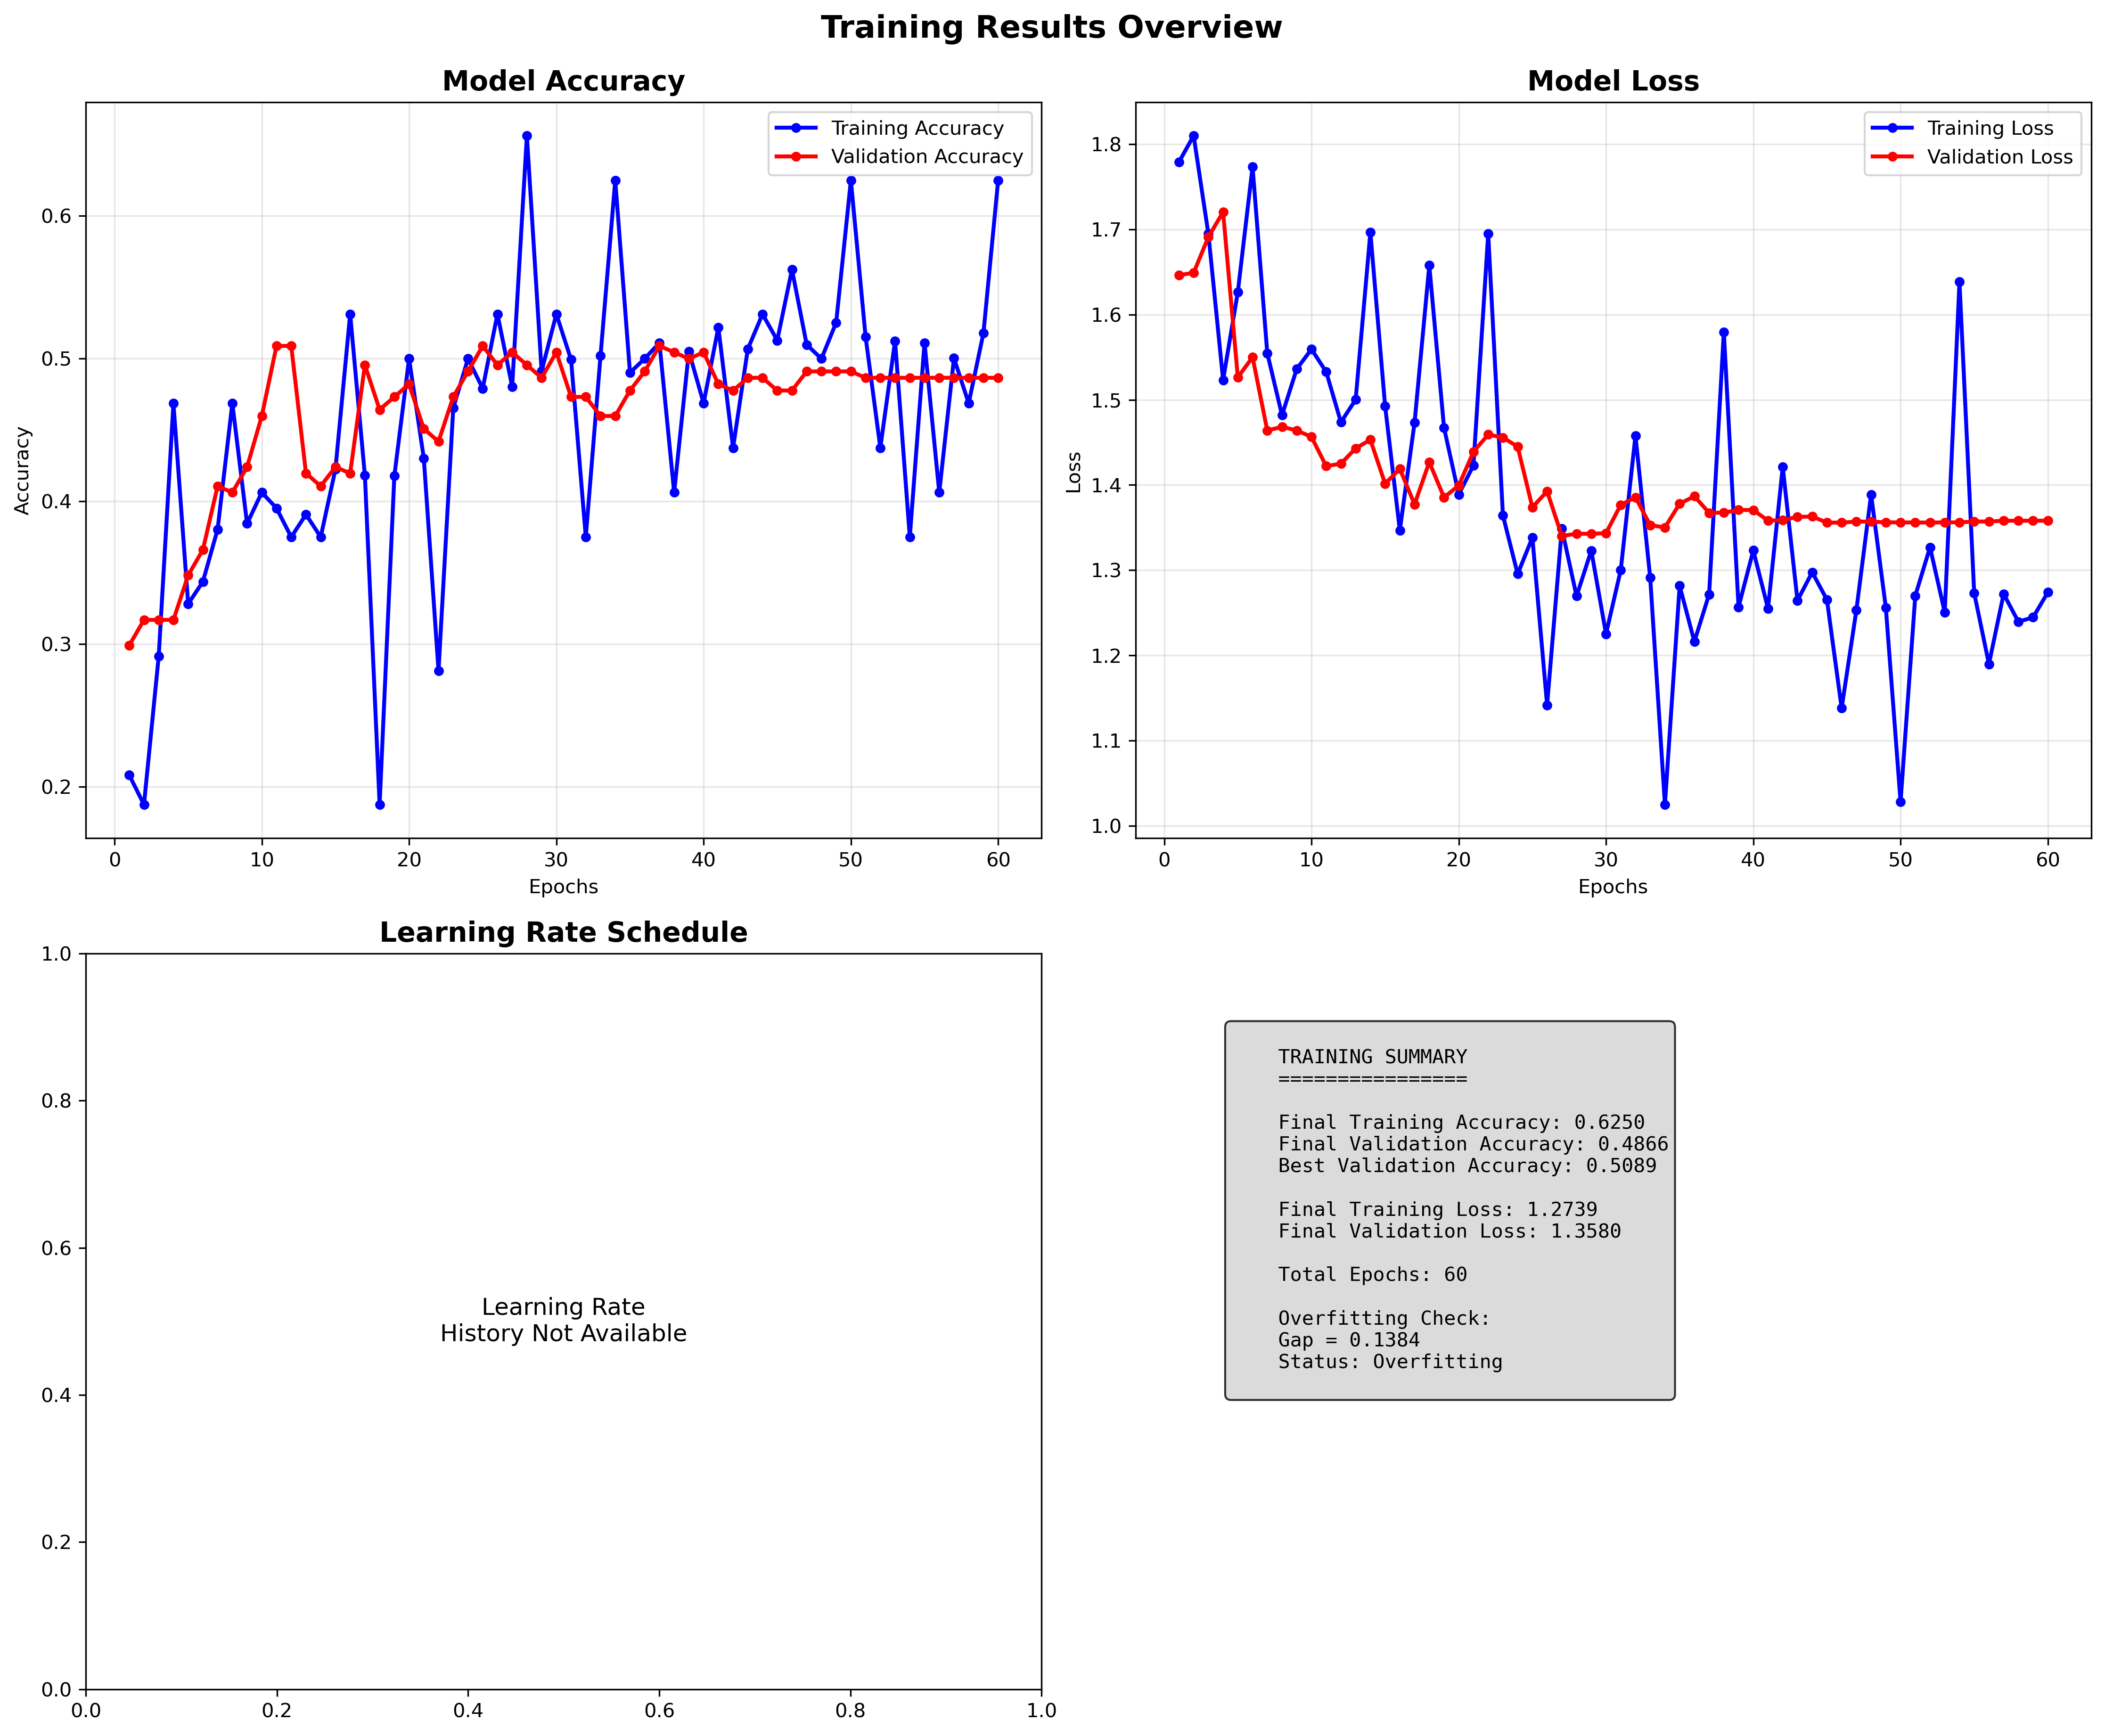

The data file committed next to this chart (first rows):
accuracy, loss, val_accuracy, val_loss, learning_rate
0.2082, 1.779, 0.2991, 1.646, 0.001
0.1875, 1.81, 0.317, 1.649, 0.001
0.2914, 1.695, 0.317, 1.691, 0.001
0.4688, 1.523, 0.317, 1.72, 0.001
0.3282, 1.627, 0.3482, 1.526, 0.001
0.3438, 1.773, 0.3661, 1.55, 0.001
0.3804, 1.555, 0.4107, 1.464, 0.001
0.4688, 1.482, 0.4062, 1.468, 0.001
0.3844, 1.536, 0.4241, 1.464, 0.001
0.4062, 1.559, 0.4598, 1.456, 0.001
0.3952, 1.533, 0.5089, 1.422, 0.001
0.375, 1.474, 0.5089, 1.425, 0.001
0.3908, 1.5, 0.4196, 1.443, 0.001
0.375, 1.697, 0.4107, 1.453, 0.001
0.4225, 1.493, 0.4241, 1.401, 0.001
0.5312, 1.347, 0.4196, 1.419, 0.001
0.4181, 1.473, 0.4955, 1.377, 0.001
0.1875, 1.658, 0.4643, 1.427, 0.001
0.4178, 1.467, 0.4732, 1.385, 0.001
0.5, 1.389, 0.4821, 1.399, 0.001
0.4303, 1.423, 0.4509, 1.439, 0.001
0.2812, 1.695, 0.442, 1.459, 0.001
0.4653, 1.364, 0.4732, 1.456, 0.0003
0.5, 1.295, 0.4911, 1.445, 0.0003
0.4791, 1.338, 0.5089, 1.374, 0.0003
0.5312, 1.142, 0.4955, 1.392, 0.0003
0.4805, 1.349, 0.5045, 1.34, 0.0003
0.6562, 1.269, 0.4955, 1.343, 0.0003
0.4912, 1.323, 0.4866, 1.343, 0.0003
0.5312, 1.225, 0.5045, 1.343, 0.0003
0.4993, 1.3, 0.4732, 1.377, 0.0003
0.375, 1.458, 0.4732, 1.385, 0.0003
0.502, 1.291, 0.4598, 1.353, 9.000000136438757e-05
0.625, 1.025, 0.4598, 1.35, 9.000000136438757e-05
0.4902, 1.282, 0.4777, 1.378, 9.000000136438757e-05
0.5, 1.216, 0.4911, 1.387, 9.000000136438757e-05
0.5111, 1.272, 0.5089, 1.367, 9.000000136438757e-05
0.4062, 1.58, 0.5045, 1.367, 2.700000004551839e-05
0.5051, 1.257, 0.5, 1.371, 2.700000004551839e-05
0.4688, 1.323, 0.5045, 1.371, 2.700000004551839e-05
0.5219, 1.255, 0.4821, 1.358, 2.700000004551839e-05
0.4375, 1.421, 0.4777, 1.359, 2.700000004551839e-05
0.5067, 1.264, 0.4866, 1.363, 8.099999831756577e-06
0.5312, 1.298, 0.4866, 1.363, 8.099999831756577e-06
0.5128, 1.265, 0.4777, 1.356, 8.099999831756577e-06
0.5625, 1.138, 0.4777, 1.356, 8.099999831756577e-06
0.5098, 1.253, 0.4911, 1.357, 8.099999831756577e-06
0.5, 1.389, 0.4911, 1.357, 2.429999995001708e-06
0.5253, 1.256, 0.4911, 1.356, 2.429999995001708e-06
0.625, 1.028, 0.4911, 1.356, 2.429999995001708e-06
0.5152, 1.27, 0.4866, 1.356, 2.429999995001708e-06
0.4375, 1.327, 0.4866, 1.356, 2.429999995001708e-06
0.5125, 1.251, 0.4866, 1.356, 7.2900002123788e-07
0.375, 1.638, 0.4866, 1.356, 7.2900002123788e-07
0.5111, 1.273, 0.4866, 1.357, 7.2900002123788e-07
0.4062, 1.19, 0.4866, 1.357, 7.2900002123788e-07
0.5003, 1.272, 0.4866, 1.358, 7.2900002123788e-07
0.4688, 1.239, 0.4866, 1.358, 2.1870000921353494e-07
0.5179, 1.245, 0.4866, 1.358, 2.1870000921353494e-07
0.625, 1.274, 0.4866, 1.358, 2.1870000921353494e-07
